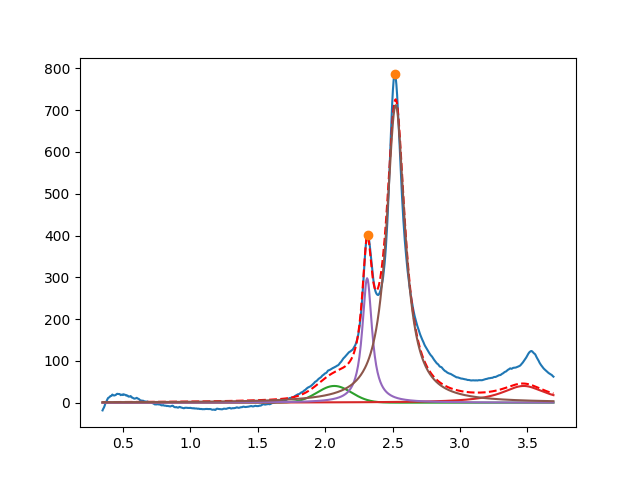

Data behind this chart, as committed beside it:
2.068031093561015332e+00, 3.999999999995684163e+01, 2.999999999992976063e-01, 9.999999999942603690e-01
3.472016203917890564e+00, 3.999999999999997868e+01, 3.999999999999999112e-01, 1.283306473793251020e-14
2.311558542555651297e+00, 2.978265438103825886e+02, 8.768267361296601392e-02, 7.342774940442947309e-12
2.523090387663205814e+00, 7.118205720497494440e+02, 1.656094394600202413e-01, 9.563830374015278909e-16
